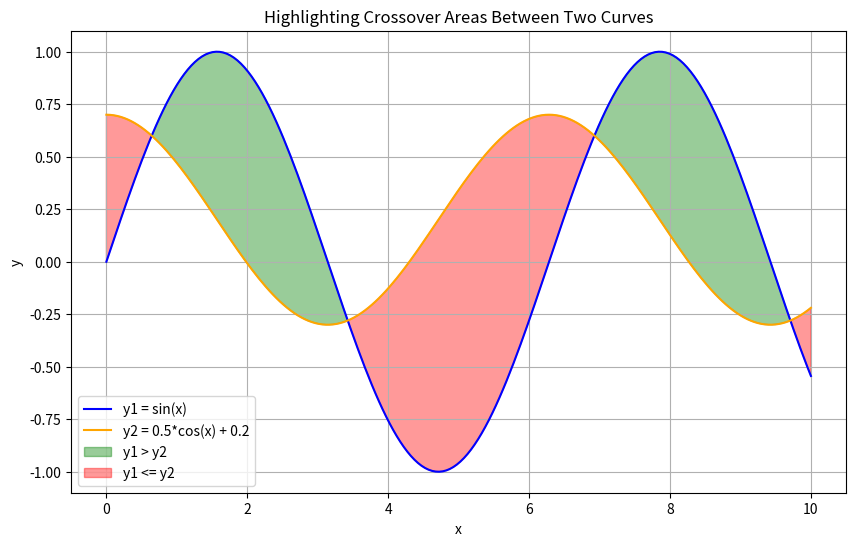

This chart was generated by the following Python code:
import numpy as np
import matplotlib.pyplot as plt

# Dummy data
x = np.linspace(0, 10, 200)
y1 = np.sin(x)
y2 = 0.5 * np.cos(x) + 0.2

plt.figure(figsize=(10, 6))

# Plot the two curves
plt.plot(x, y1, label='y1 = sin(x)', color='blue')
plt.plot(x, y2, label='y2 = 0.5*cos(x) + 0.2', color='orange')

# Fill where y1 > y2
# assuming that we're passing the same data twice but with a diff where check
plt.fill_between(x, y1, y2, where=(y1 > y2), interpolate=True, color='green', alpha=0.4, label='y1 > y2')

# Fill where y1 <= y2
plt.fill_between(x, y1, y2, where=(y1 <= y2), interpolate=True, color='red', alpha=0.4, label='y1 <= y2')

plt.legend()
plt.xlabel('x')
plt.ylabel('y')
plt.title('Highlighting Crossover Areas Between Two Curves')
plt.grid(True)
plt.show()
